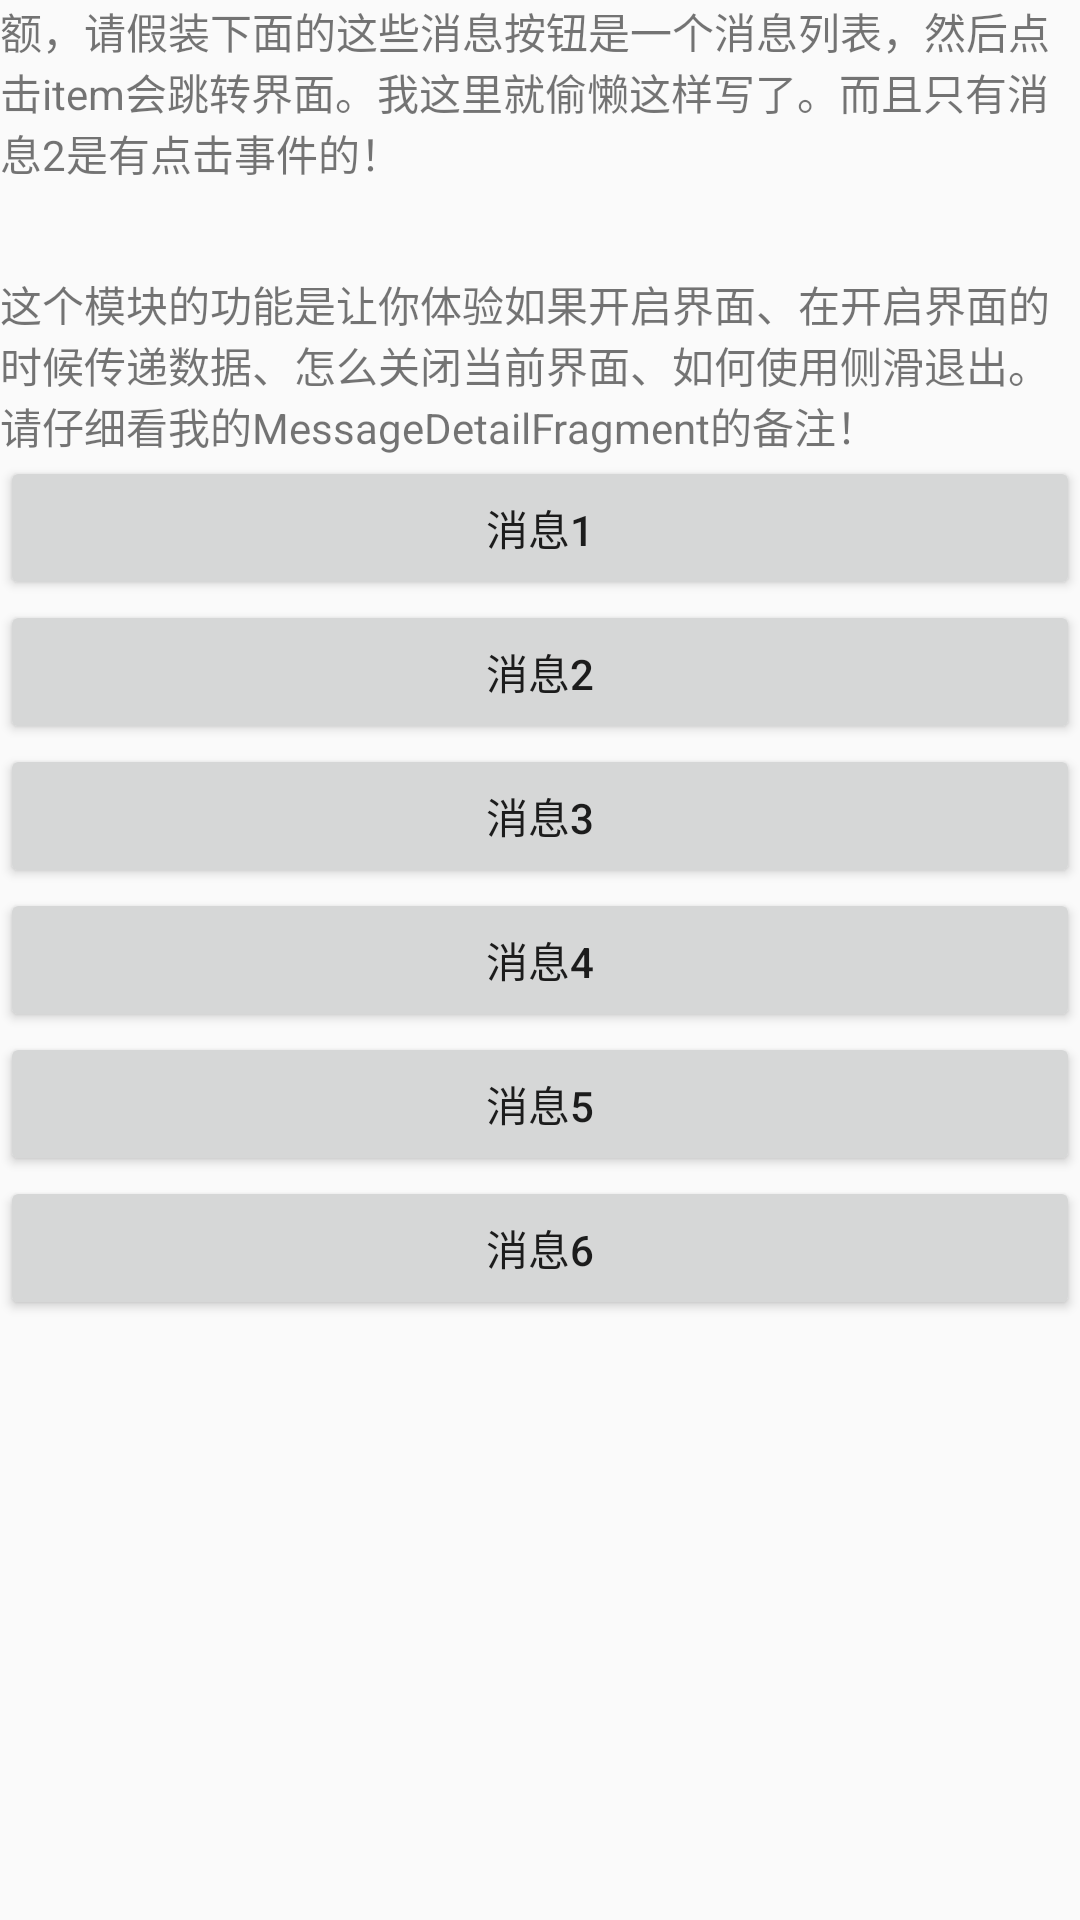

This screen was rendered from an Android layout file. Write that file and the resources it references.
<!-- AndroidManifest.xml: application theme Theme.AppCompat.DayNight.NoActionBar -->
<!-- res/layout/fragment_message.xml -->
<?xml version="1.0" encoding="utf-8"?>
<LinearLayout xmlns:android="http://schemas.android.com/apk/res/android"
    android:layout_width="match_parent"
    android:layout_height="match_parent"
    android:orientation="vertical">

    <TextView
        android:layout_width="wrap_content"
        android:layout_height="wrap_content"
        android:text="额，请假装下面的这些消息按钮是一个消息列表，然后点击item会跳转界面。我这里就偷懒这样写了。而且只有消息2是有点击事件的！" />

    <TextView
        android:layout_width="wrap_content"
        android:layout_height="wrap_content"
        android:layout_marginTop="30dp"
        android:text="这个模块的功能是让你体验如果开启界面、在开启界面的时候传递数据、怎么关闭当前界面、如何使用侧滑退出。请仔细看我的MessageDetailFragment的备注！" />

    <Button
        android:layout_width="match_parent"
        android:layout_height="wrap_content"
        android:text="消息1" />

    <Button
        android:id="@+id/msg_bt"
        android:layout_width="match_parent"
        android:layout_height="wrap_content"
        android:text="消息2" />

    <Button
        android:layout_width="match_parent"
        android:layout_height="wrap_content"
        android:text="消息3" />

    <Button
        android:layout_width="match_parent"
        android:layout_height="wrap_content"
        android:text="消息4" />

    <Button
        android:layout_width="match_parent"
        android:layout_height="wrap_content"
        android:text="消息5" />

    <Button
        android:layout_width="match_parent"
        android:layout_height="wrap_content"
        android:text="消息6" />

</LinearLayout>
<!-- resources referenced by this layout -->
<resources>

</resources>
